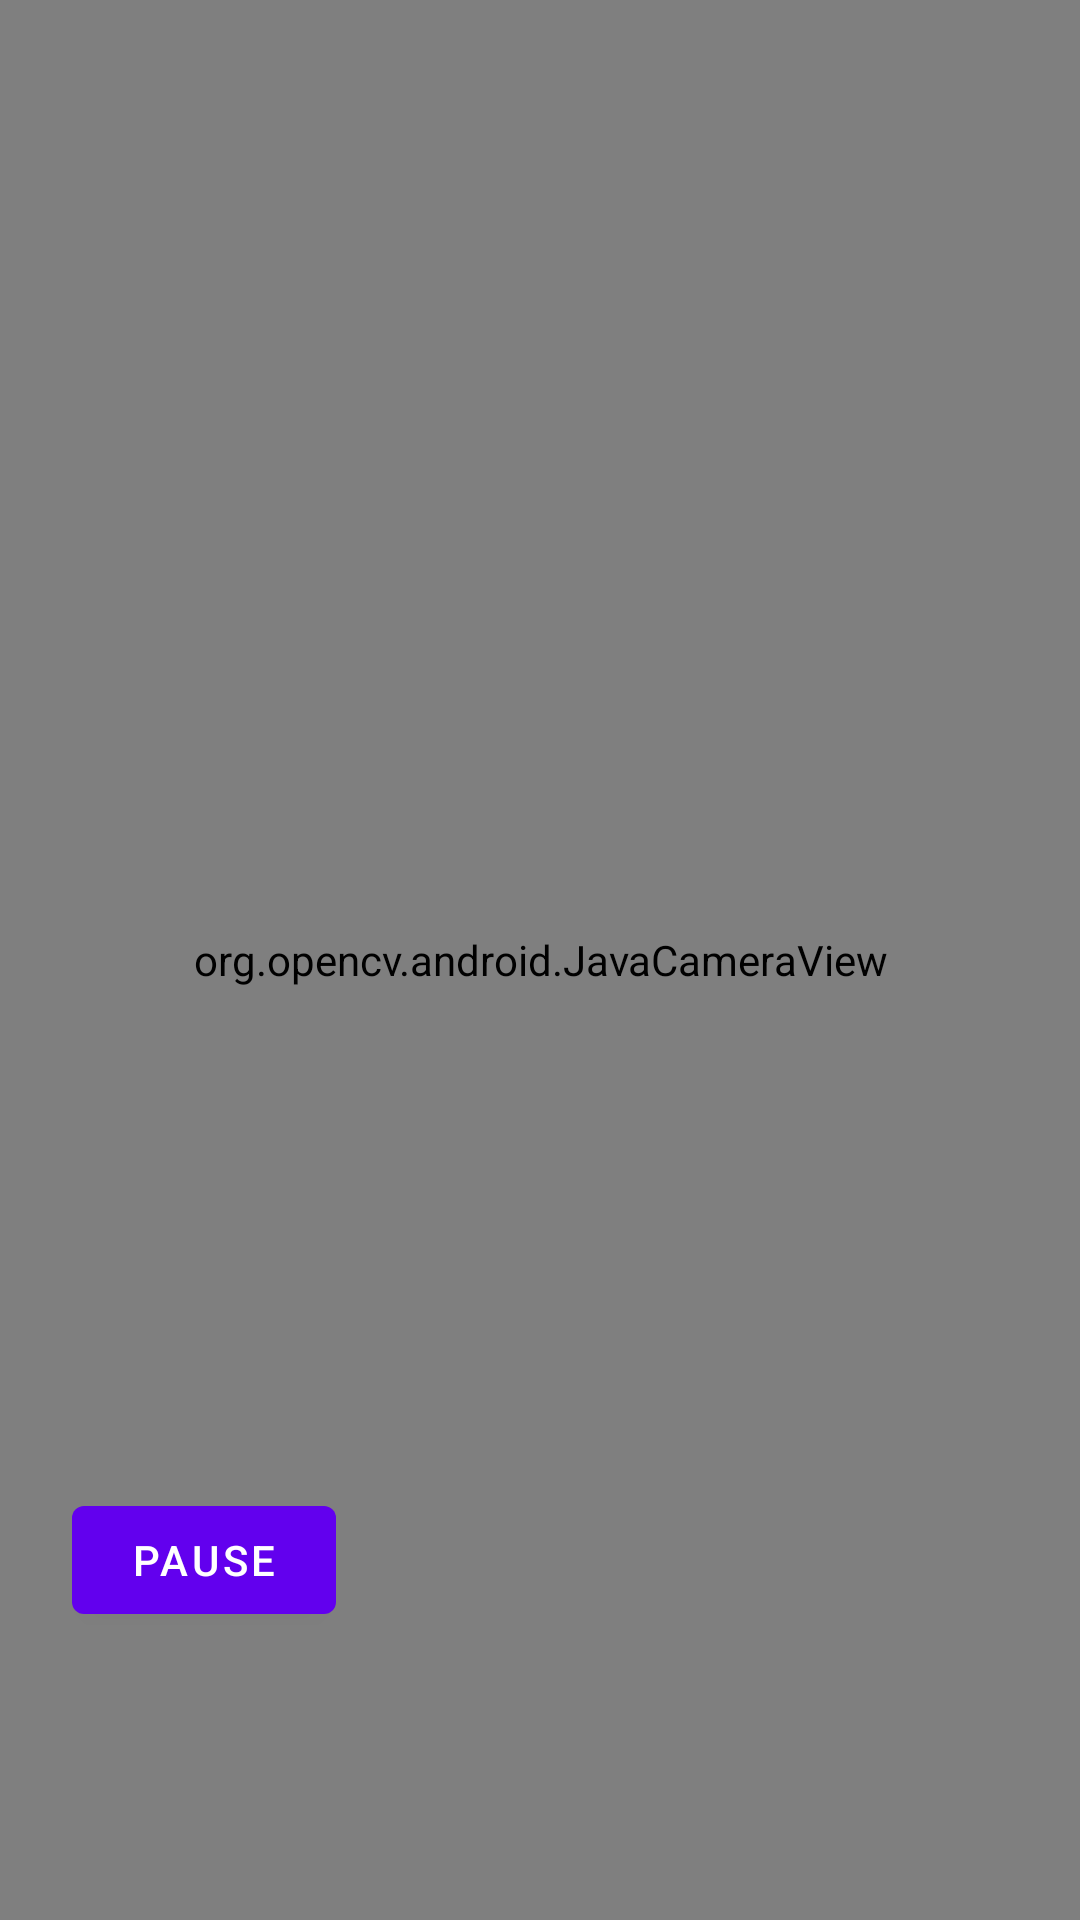

Layout XML and referenced resources for this Android screen:
<!-- AndroidManifest.xml: application theme Theme.OpenCVAlgorithms -->
<!-- res/layout/activity_opencvactivity.xml -->
<?xml version="1.0" encoding="utf-8"?>
<androidx.constraintlayout.widget.ConstraintLayout xmlns:android="http://schemas.android.com/apk/res/android"
    xmlns:app="http://schemas.android.com/apk/res-auto"
    xmlns:tools="http://schemas.android.com/tools"
    android:layout_width="match_parent"
    android:layout_height="match_parent"
    tools:context=".OpenCVActivity">

    <org.opencv.android.JavaCameraView
        android:id="@+id/javaCameraView"
        android:layout_width="fill_parent"
        android:layout_height="fill_parent"
        app:layout_constraintBottom_toBottomOf="parent"
        app:layout_constraintEnd_toEndOf="parent"
        app:layout_constraintHorizontal_bias="0.498"
        app:layout_constraintStart_toStartOf="parent"
        app:layout_constraintTop_toTopOf="parent"
        tools:visibility="visible" />

    <Button
        android:id="@+id/pauseScanningButton"
        android:layout_width="wrap_content"
        android:layout_height="wrap_content"
        android:layout_marginStart="24dp"
        android:layout_marginBottom="24dp"
        android:text="PAUSE"
        app:layout_constraintBottom_toTopOf="@+id/showStatsButton"
        app:layout_constraintStart_toStartOf="parent" />

    <Button
        android:id="@+id/showStatsButton"
        android:layout_width="wrap_content"
        android:layout_height="wrap_content"
        android:layout_marginStart="24dp"
        android:layout_marginBottom="24dp"
        android:text="STATS"
        android:visibility="invisible"
        app:layout_constraintBottom_toBottomOf="parent"
        app:layout_constraintStart_toStartOf="parent" />

</androidx.constraintlayout.widget.ConstraintLayout>
<!-- resources referenced by this layout -->
<resources>
  <style name="Theme.OpenCVAlgorithms" parent="Theme.MaterialComponents.DayNight.DarkActionBar">
          
          <item name="colorPrimary">@color/purple_500</item>
          <item name="colorPrimaryVariant">@color/purple_700</item>
          <item name="colorOnPrimary">@color/white</item>
          
          <item name="colorSecondary">@color/teal_200</item>
          <item name="colorSecondaryVariant">@color/teal_700</item>
          <item name="colorOnSecondary">@color/black</item>
          
          <item name="android:statusBarColor" tools:targetApi="l">?attr/colorPrimaryVariant</item>
          
      </style>
  <!-- not gathered from this repository: default colours our renderer supplied (Android Studio template values) -->
  <color name="purple_500">#FF6200EE</color>
  <color name="purple_700">#FF3700B3</color>
  <color name="teal_200">#FF03DAC5</color>
  <color name="teal_700">#FF018786</color>
  <color name="black">#FF000000</color>
  <color name="white">#FFFFFFFF</color>
</resources>
